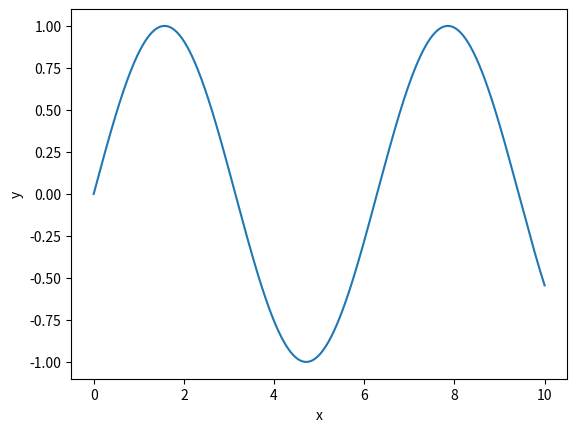

Python code for this plot:
# ---
# jupyter:
#   jupytext:
#     text_representation:
#       extension: .py
#       format_name: light
#       format_version: '1.5'
#       jupytext_version: 1.5.1
#   kernelspec:
#     display_name: Python 3
#     language: python
#     name: python3
# ---

# %matplotlib inline

# # A tutorial
#
# This is a Jupyter notebook.

import numpy as np
import matplotlib.pyplot as plt

# ## Plotting
#
# It has a plot:

x = np.linspace(0, 10, 5000)
plt.plot(x, np.sin(x))
plt.xlabel("x")
plt.ylabel("y");


